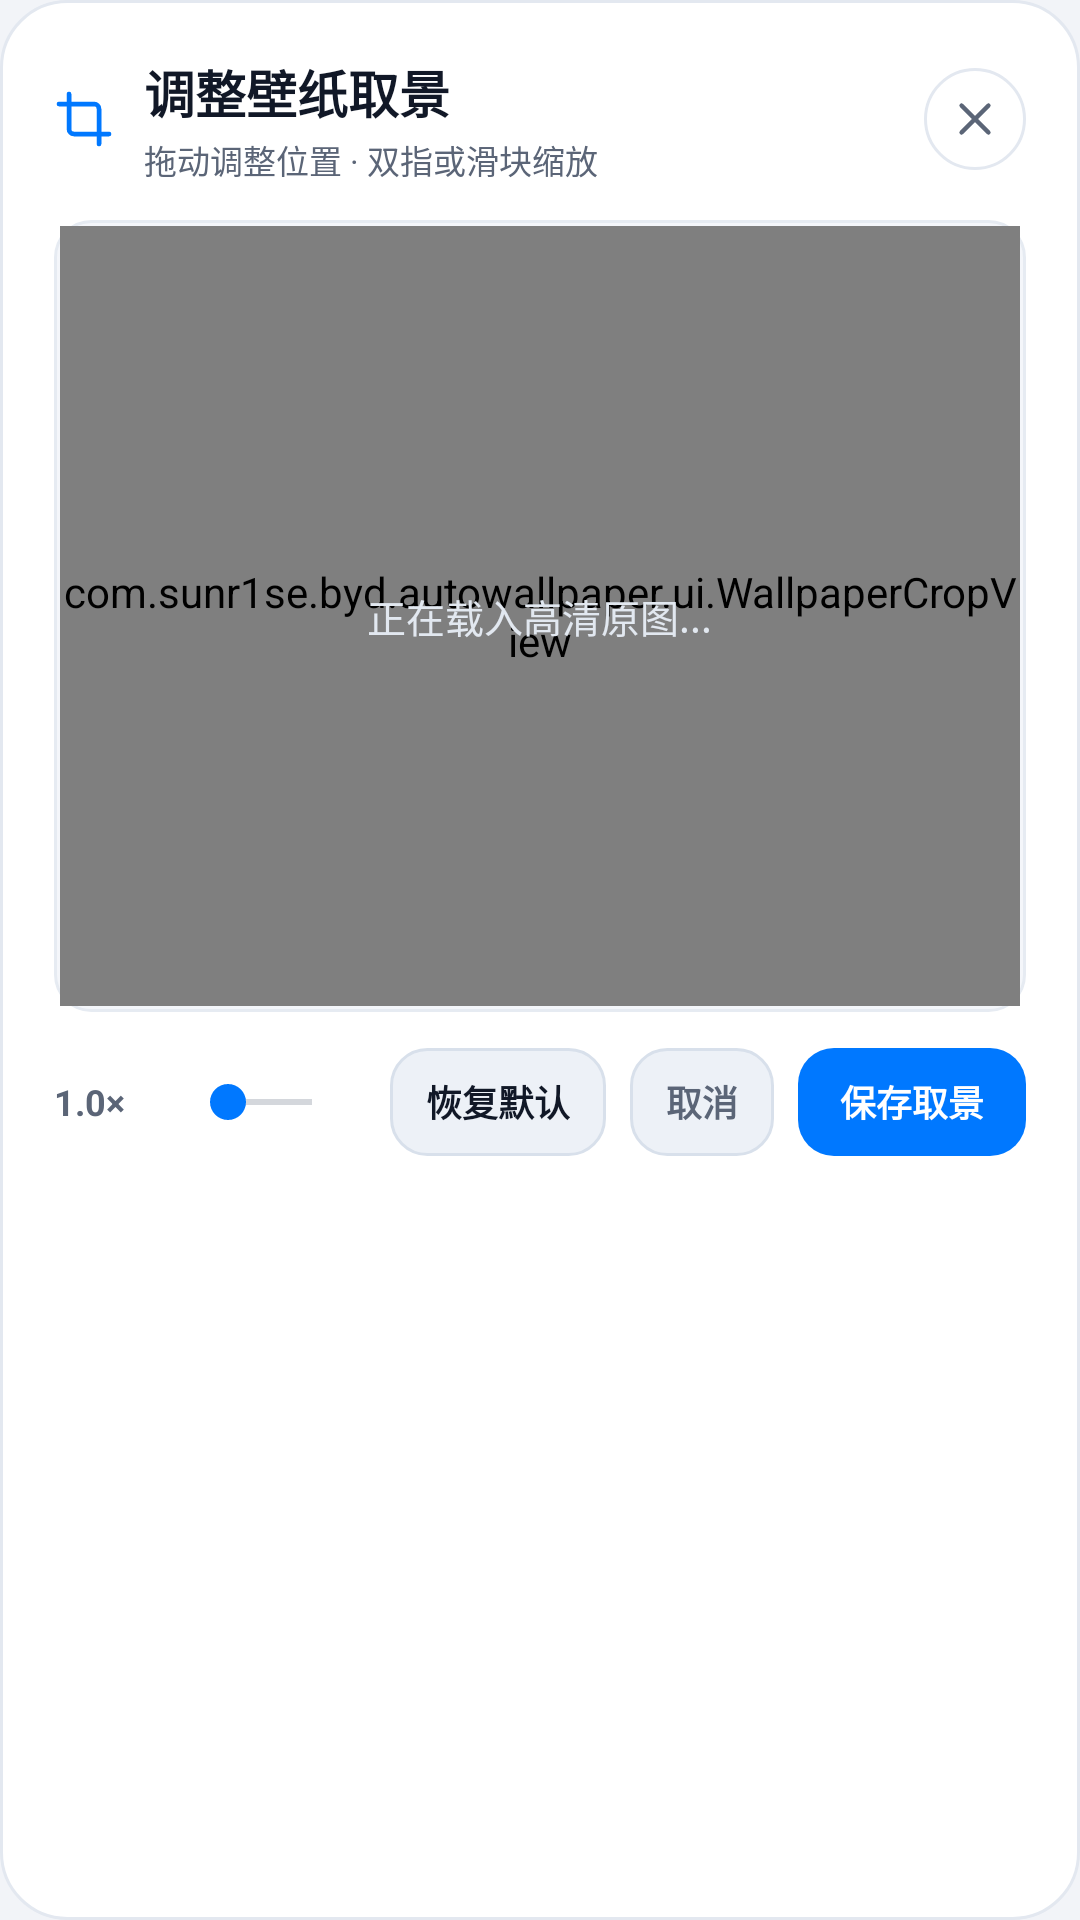

Reconstruct the res/layout file that produces this screen, plus the resources it refers to.
<!-- AndroidManifest.xml: application theme Theme.BYDAutoDark -->
<!-- res/layout/dialog_wallpaper_crop.xml -->
<?xml version="1.0" encoding="utf-8"?>
<LinearLayout xmlns:android="http://schemas.android.com/apk/res/android"
    android:layout_width="match_parent"
    android:layout_height="wrap_content"
    android:background="@drawable/bg_dialog_surface"
    android:orientation="vertical"
    android:padding="18dp">

    
    <LinearLayout
        android:layout_width="match_parent"
        android:layout_height="wrap_content"
        android:layout_marginBottom="12dp"
        android:gravity="center_vertical"
        android:orientation="horizontal">

        <ImageView
            android:layout_width="20dp"
            android:layout_height="20dp"
            android:contentDescription="@string/crop_dialog_title"
            android:src="@drawable/ic_crop"
            android:tint="@color/accent_primary" />

        <LinearLayout
            android:layout_width="0dp"
            android:layout_height="wrap_content"
            android:layout_marginStart="10dp"
            android:layout_weight="1"
            android:orientation="vertical">

            <TextView
                android:layout_width="wrap_content"
                android:layout_height="wrap_content"
                android:text="@string/crop_dialog_title"
                android:textColor="@color/text_primary"
                android:textSize="17sp"
                android:textStyle="bold" />

            <TextView
                android:id="@+id/tvCropSubtitle"
                android:layout_width="wrap_content"
                android:layout_height="wrap_content"
                android:layout_marginTop="2dp"
                android:text="@string/crop_dialog_hint"
                android:textColor="@color/text_secondary"
                android:textSize="11sp" />
        </LinearLayout>

        <ImageButton
            android:id="@+id/btnCloseCropDialog"
            android:layout_width="34dp"
            android:layout_height="34dp"
            android:background="@drawable/bg_btn_icon_circle"
            android:contentDescription="关闭"
            android:padding="8dp"
            android:scaleType="centerInside"
            android:src="@drawable/ic_close"
            android:tint="@color/text_secondary" />
    </LinearLayout>

    
    <FrameLayout
        android:layout_width="match_parent"
        android:layout_height="wrap_content"
        android:background="@drawable/bg_console"
        android:padding="2dp">

        <com.sunr1se.byd.autowallpaper.ui.WallpaperCropView
            android:id="@+id/cropPreviewView"
            android:layout_width="match_parent"
            android:layout_height="260dp" />

        <TextView
            android:id="@+id/tvCropLoading"
            android:layout_width="wrap_content"
            android:layout_height="wrap_content"
            android:layout_gravity="center"
            android:text="正在载入高清原图..."
            android:textColor="#E2E8F0"
            android:textSize="13sp" />
    </FrameLayout>

    
    <LinearLayout
        android:layout_width="match_parent"
        android:layout_height="wrap_content"
        android:layout_marginTop="12dp"
        android:gravity="center_vertical"
        android:orientation="horizontal">

        <TextView
            android:id="@+id/tvCropZoomValue"
            android:layout_width="42dp"
            android:layout_height="wrap_content"
            android:text="1.0×"
            android:textColor="@color/text_secondary"
            android:textSize="12sp"
            android:textStyle="bold" />

        <SeekBar
            android:id="@+id/seekCropZoom"
            android:layout_width="0dp"
            android:layout_height="wrap_content"
            android:layout_marginEnd="10dp"
            android:layout_weight="1"
            android:max="300"
            android:progress="0" />

        <TextView
            android:id="@+id/btnCropReset"
            android:layout_width="wrap_content"
            android:layout_height="36dp"
            android:layout_marginEnd="8dp"
            android:background="@drawable/bg_btn_native_secondary"
            android:clickable="true"
            android:focusable="true"
            android:gravity="center"
            android:paddingHorizontal="12dp"
            android:text="@string/btn_crop_reset"
            android:textColor="@color/text_primary"
            android:textSize="12sp"
            android:textStyle="bold" />

        <TextView
            android:id="@+id/btnCropCancel"
            android:layout_width="wrap_content"
            android:layout_height="36dp"
            android:layout_marginEnd="8dp"
            android:background="@drawable/bg_btn_native_secondary"
            android:clickable="true"
            android:focusable="true"
            android:gravity="center"
            android:paddingHorizontal="12dp"
            android:text="取消"
            android:textColor="@color/text_secondary"
            android:textSize="12sp"
            android:textStyle="bold" />

        <TextView
            android:id="@+id/btnCropSave"
            android:layout_width="wrap_content"
            android:layout_height="36dp"
            android:background="@drawable/bg_btn_native_primary"
            android:clickable="true"
            android:focusable="true"
            android:gravity="center"
            android:paddingHorizontal="14dp"
            android:text="@string/btn_crop_save"
            android:textColor="#FFFFFF"
            android:textSize="12sp"
            android:textStyle="bold" />
    </LinearLayout>
</LinearLayout>
<!-- resources referenced by this layout -->
<resources>
  <color name="accent_primary">#0078FF</color>
  <color name="text_primary">#111827</color>
  <color name="text_secondary">#5B6577</color>
  <!-- drawable bg_btn_icon_circle (drawable) -->
  <?xml version="1.0" encoding="utf-8"?>
  <selector xmlns:android="http://schemas.android.com/apk/res/android">
      <item android:state_pressed="true">
          <shape android:shape="oval">
              <solid android:color="@color/btn_secondary_pressed" />
              <stroke
                  android:width="1dp"
                  android:color="@color/border_subtle" />
          </shape>
      </item>
      <item>
          <shape android:shape="oval">
              <solid android:color="@color/bg_card" />
              <stroke
                  android:width="1dp"
                  android:color="@color/border_card" />
          </shape>
      </item>
  </selector>
  <!-- drawable bg_btn_native_primary (drawable) -->
  <?xml version="1.0" encoding="utf-8"?>
  <selector xmlns:android="http://schemas.android.com/apk/res/android">
      <item android:state_pressed="true">
          <shape android:shape="rectangle">
              <solid android:color="@color/accent_primary_pressed" />
              <corners android:radius="12dp" />
          </shape>
      </item>
      <item>
          <shape android:shape="rectangle">
              <solid android:color="@color/accent_primary" />
              <corners android:radius="12dp" />
          </shape>
      </item>
  </selector>
  <!-- drawable bg_console (drawable) -->
  <?xml version="1.0" encoding="utf-8"?>
  <shape xmlns:android="http://schemas.android.com/apk/res/android"
      android:shape="rectangle">
      <solid android:color="@color/bg_console" />
      <corners android:radius="12dp" />
      <stroke
          android:width="1dp"
          android:color="@color/divider" />
  </shape>
  <!-- drawable bg_dialog_surface (drawable) -->
  <?xml version="1.0" encoding="utf-8"?>
  <shape xmlns:android="http://schemas.android.com/apk/res/android"
      android:shape="rectangle">
      <solid android:color="@color/bg_card" />
      <corners android:radius="22dp" />
      <stroke
          android:width="1dp"
          android:color="@color/border_card" />
  </shape>
  <string name="btn_crop_reset">恢复默认</string>
  <string name="btn_crop_save">保存取景</string>
  <string name="crop_dialog_hint">拖动调整位置 · 双指或滑块缩放</string>
  <string name="crop_dialog_title">调整壁纸取景</string>
  <style name="Theme.BYDAutoDark" parent="android:Theme.Material.Light.NoActionBar">
          <item name="android:windowBackground">@color/bg_window</item>
          <item name="android:statusBarColor">@color/bg_window</item>
          <item name="android:navigationBarColor">@color/bg_window</item>
          <item name="android:windowLightStatusBar">true</item>
          <item name="android:windowLightNavigationBar">true</item>
          <item name="android:textColorPrimary">@color/text_primary</item>
          <item name="android:textColorSecondary">@color/text_secondary</item>
          <item name="android:colorAccent">@color/accent_primary</item>
      </style>
  <color name="btn_secondary_pressed">#DFE6F0</color>
  <color name="border_subtle">#D8E0EB</color>
  <color name="bg_card">#FFFFFF</color>
  <color name="border_card">#E3E8F0</color>
  <color name="accent_primary_pressed">#0062D1</color>
  <color name="btn_secondary_bg">#EDF1F7</color>
  <color name="bg_console">#F4F6FA</color>
  <color name="divider">#E6EBF2</color>
  <color name="bg_window">#F2F4F8</color>
</resources>
